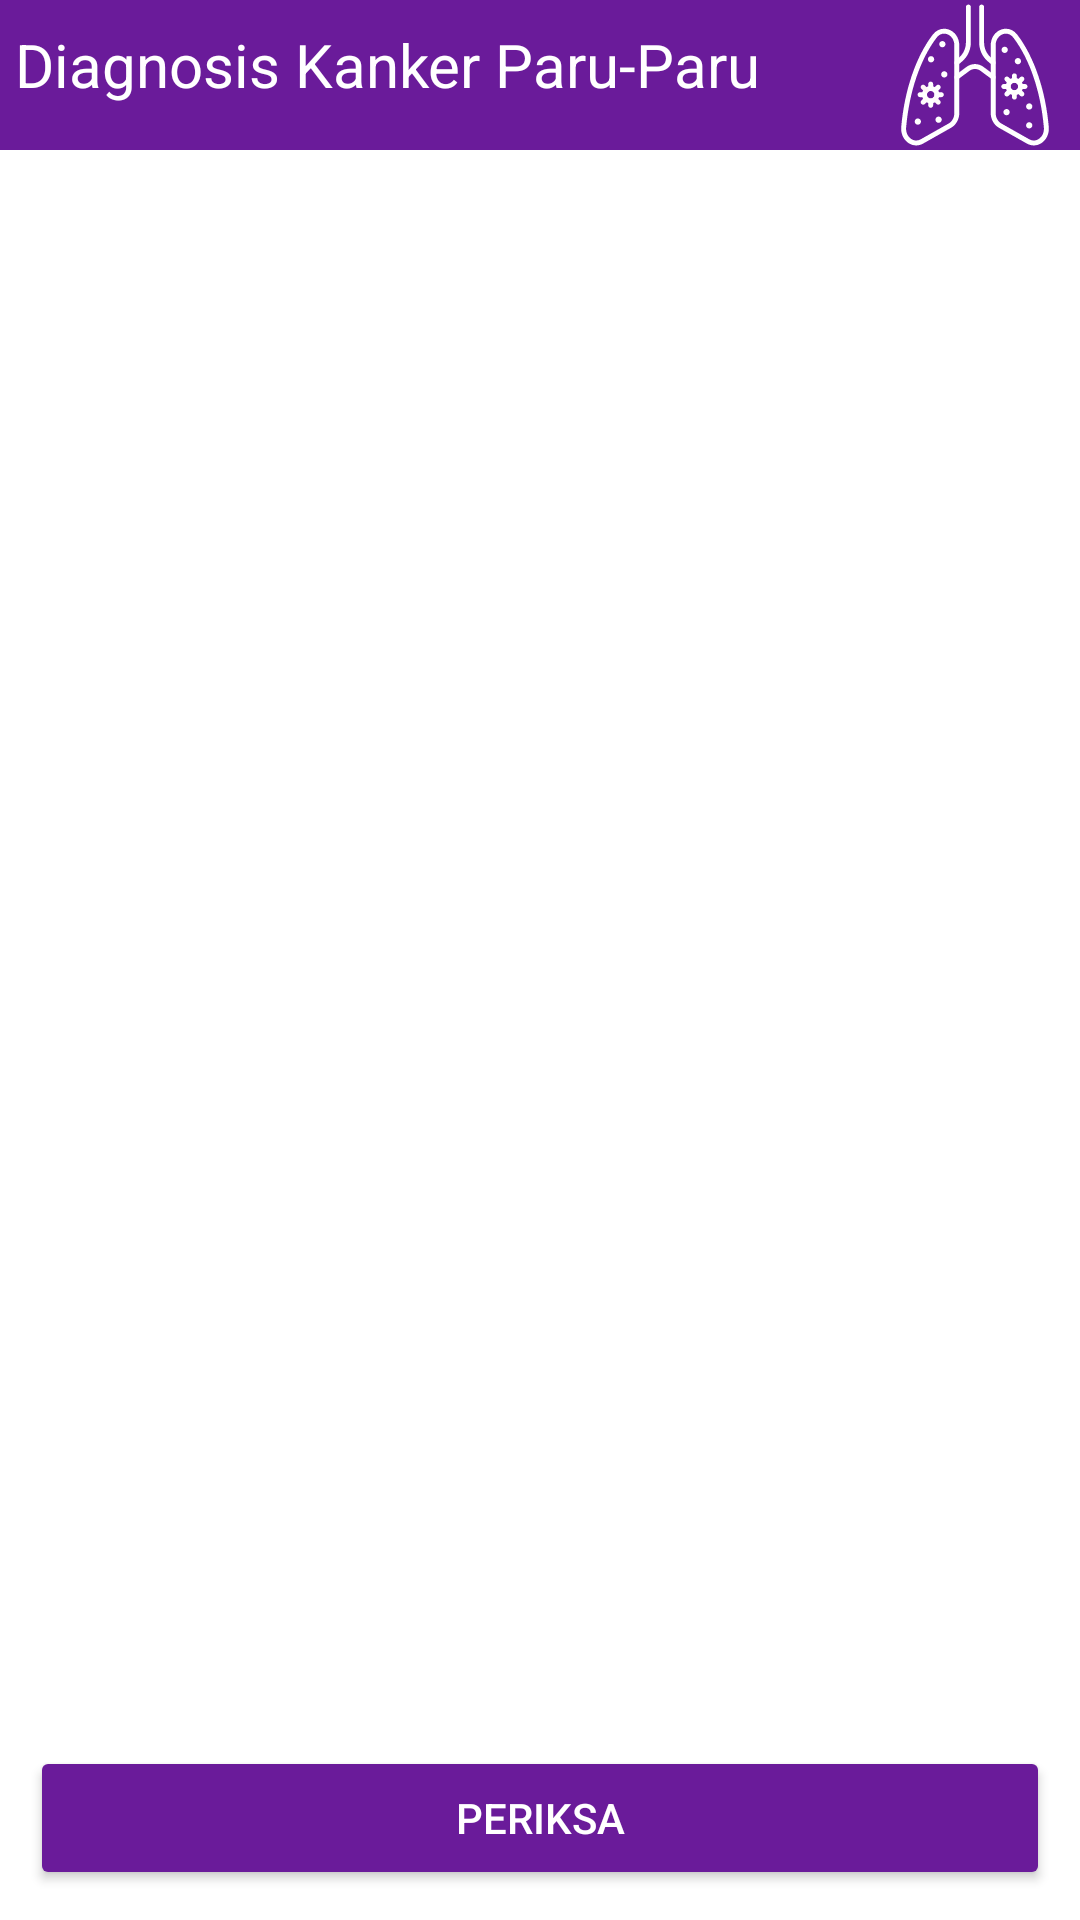

Produce the Android XML layout that renders to this screen, including the resource entries it uses.
<!-- AndroidManifest.xml: application theme Theme.TAS_PAM -->
<!-- res/layout/activity_diagnosis_kanker_paru_paru.xml -->
<?xml version="1.0" encoding="utf-8"?>
<LinearLayout xmlns:android="http://schemas.android.com/apk/res/android"
    android:layout_width="match_parent"
    android:layout_height="match_parent"
    xmlns:app="http://schemas.android.com/apk/res-auto"
    android:orientation="vertical">

    <RelativeLayout
        android:layout_width="match_parent"
        android:layout_height="wrap_content"
        android:background="@color/purple">

        <TextView
            android:layout_width="match_parent"
            android:layout_height="wrap_content"
            android:layout_marginStart="5dp"
            android:paddingBottom="10dp"
            android:text="Diagnosis Kanker Paru-Paru"
            android:textColor="@color/white"
            android:textSize="20dp"
            android:layout_marginTop="8dp"
            />

        <ImageView
            android:layout_width="wrap_content"
            android:layout_height="wrap_content"
            android:src="@drawable/ic_paru_paru"
            android:layout_marginEnd="10dp"
            android:layout_alignParentEnd="true"
            />

    </RelativeLayout>

    <ListView
        android:id="@+id/listView_paru_paru"
        android:layout_width="match_parent"
        android:layout_height="wrap_content"
        android:layout_weight="5"
        android:layout_margin="10dp"
        android:choiceMode="multipleChoice"
        />

    <Button
        android:id="@+id/btn_diagnosis_paru_paru"
        android:layout_width="match_parent"
        android:layout_height="wrap_content"
        android:layout_margin="10dp"
        android:text="PERIKSA"
        android:textAlignment="center"
        android:backgroundTint="@color/purple"
        android:textColor="@color/white"
        />


</LinearLayout>
<!-- resources referenced by this layout -->
<resources>
  <color name="purple">#6A1B9A</color>
  <color name="white">#FFFFFFFF</color>
  <!-- drawable ic_paru_paru: vector/xml drawable (drawable, 15479 chars, omitted) -->
  <style name="Theme.TAS_PAM" parent="Theme.MaterialComponents.Light.NoActionBar">
          
          <item name="colorPrimary">@color/purple_500</item>
          <item name="colorPrimaryVariant">@color/purple_700</item>
          <item name="colorOnPrimary">@color/white</item>
          
          <item name="colorSecondary">@color/teal_200</item>
          <item name="colorSecondaryVariant">@color/teal_700</item>
          <item name="colorOnSecondary">@color/black</item>
          
          <item name="android:statusBarColor" tools:targetApi="l">?attr/colorPrimaryVariant</item>
          
      </style>
  <color name="purple_500">#FF6200EE</color>
  <color name="purple_700">#FF3700B3</color>
  <color name="teal_200">#FF03DAC5</color>
  <color name="teal_700">#FF018786</color>
  <color name="black">#FF000000</color>
</resources>
